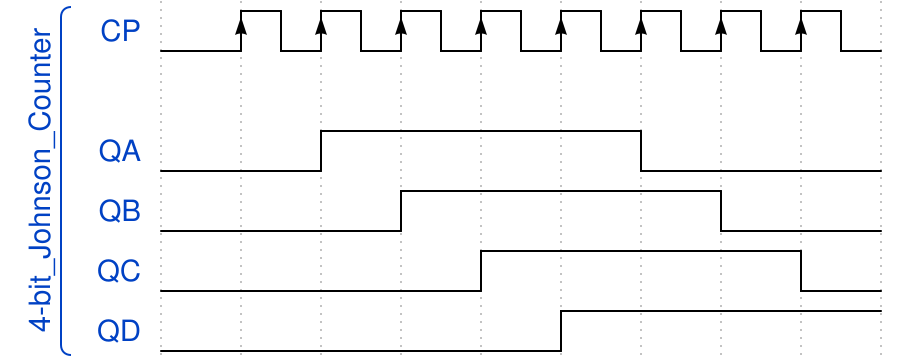

The timing diagram above was drawn with WaveDrom. Write its source.

{signal: [

 ['4-bit_Johnson_Counter',
  {name: 'CP', wave: 'lPPPPPPPP'},
  {},
  {name: 'QA', wave: 'l.h...l..'},
  {name: 'QB', wave: 'l..h...l.'},
  {name: 'QC', wave: 'l...h...l'},
  {name: 'QD', wave: 'l....h...'},

 ],
 ]}